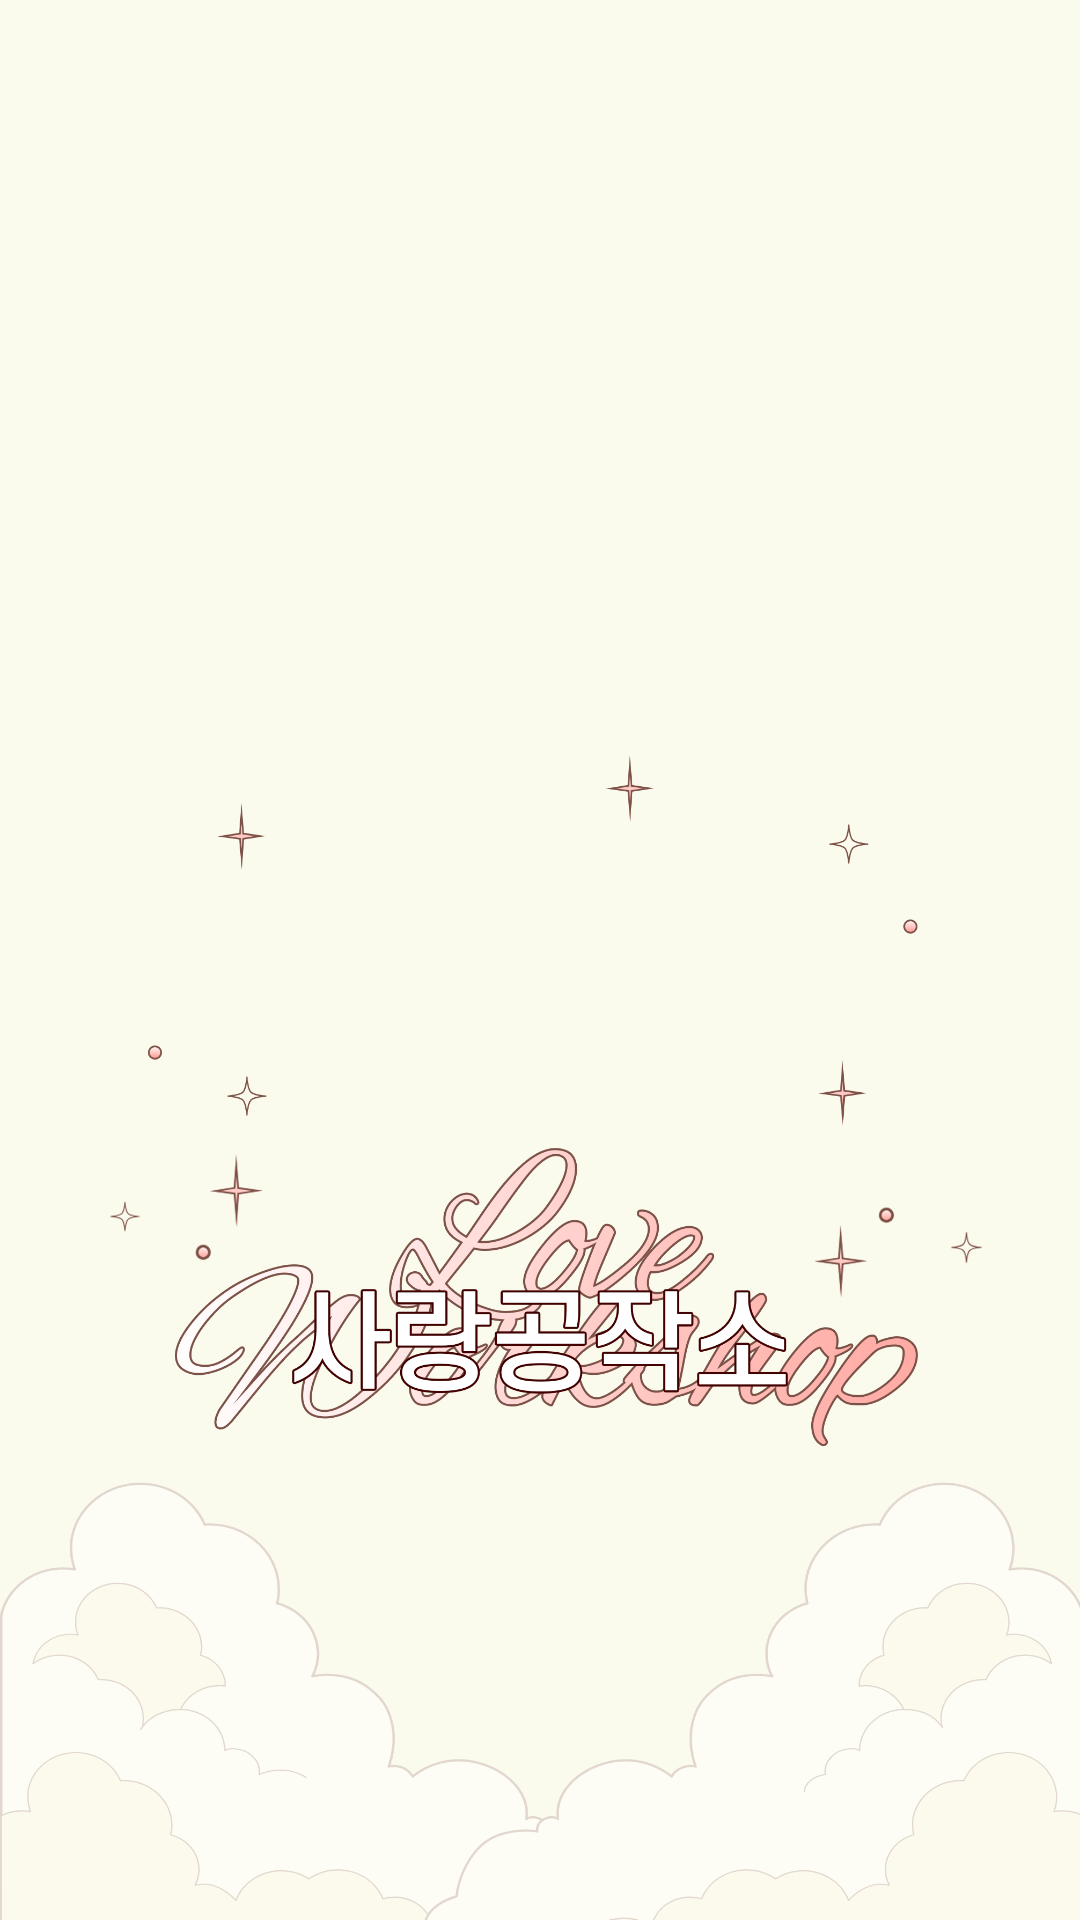

Write the Android layout XML for this screen, with the resource values it uses.
<!-- AndroidManifest.xml: application theme Theme.RomanceSample -->
<!-- res/layout/activity_main.xml -->
<?xml version="1.0" encoding="utf-8"?>
<androidx.constraintlayout.widget.ConstraintLayout xmlns:android="http://schemas.android.com/apk/res/android"
    xmlns:app="http://schemas.android.com/apk/res-auto"
    xmlns:tools="http://schemas.android.com/tools"
    android:id="@+id/main"
    android:layout_width="match_parent"
    android:layout_height="match_parent"
    android:background="#FBFBED"
    tools:context=".MainActivity">

    <ImageView
        android:id="@+id/imageView"
        android:layout_width="wrap_content"
        android:layout_height="wrap_content"
        tools:layout_editor_absoluteX="141dp"
        tools:layout_editor_absoluteY="249dp"
        tools:srcCompat="@tools:sample/avatars" />

    <ImageView
        android:id="@+id/imageView5"
        android:layout_width="wrap_content"
        android:layout_height="wrap_content"
        app:layout_constraintBottom_toBottomOf="parent"
        app:layout_constraintEnd_toEndOf="parent"
        app:layout_constraintHorizontal_bias="0.0"
        app:layout_constraintStart_toStartOf="parent"
        app:layout_constraintTop_toBottomOf="@+id/imageView6"
        app:layout_constraintVertical_bias="0.83"
        app:srcCompat="@drawable/logo" />

    <ImageView
        android:id="@+id/imageView6"
        android:layout_width="wrap_content"
        android:layout_height="wrap_content"
        app:srcCompat="@drawable/pret"
        tools:layout_editor_absoluteX="0dp"
        tools:layout_editor_absoluteY="-154dp" />

    <ImageView
        android:id="@+id/imageView7"
        android:layout_width="wrap_content"
        android:layout_height="wrap_content"
        app:layout_constraintBottom_toBottomOf="parent"
        app:layout_constraintEnd_toEndOf="parent"
        app:layout_constraintHorizontal_bias="0.0"
        app:layout_constraintStart_toStartOf="parent"
        app:layout_constraintTop_toBottomOf="@+id/imageView5"
        app:layout_constraintVertical_bias="0.7"
        app:srcCompat="@drawable/both" />

</androidx.constraintlayout.widget.ConstraintLayout>
<!-- resources referenced by this layout -->
<resources>
  <!-- drawable both: png bitmap (drawable, 114576 bytes) -->
  <!-- drawable logo: png bitmap (drawable, 206266 bytes) -->
  <!-- drawable pret: png bitmap (drawable, 61766 bytes) -->
  <style name="Theme.RomanceSample" parent="Base.Theme.RomanceSample" />
  <style name="Base.Theme.RomanceSample" parent="Theme.Material3.DayNight.NoActionBar">
          
          
  
      </style>
</resources>
